The GitHub repository PerthCPE/dog-breed-classification contains a labelled image folder "dog-breed-classification" with 10 categories: beagle, boxer, chihuahua, cocker spaniel, german shorthaired, great pyrenees, pomeranian, pug, saint bernard, samoyed. Examples follow, each with its label.

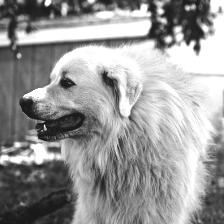
Label: great pyrenees

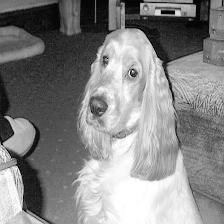
Label: cocker spaniel

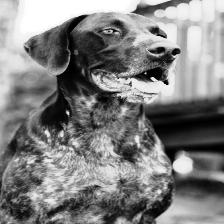
Label: german shorthaired

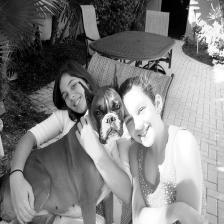
Label: boxer

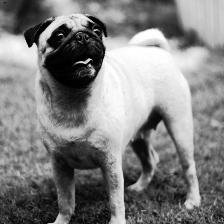
Label: pug

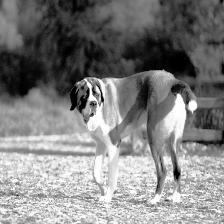
Label: saint bernard
